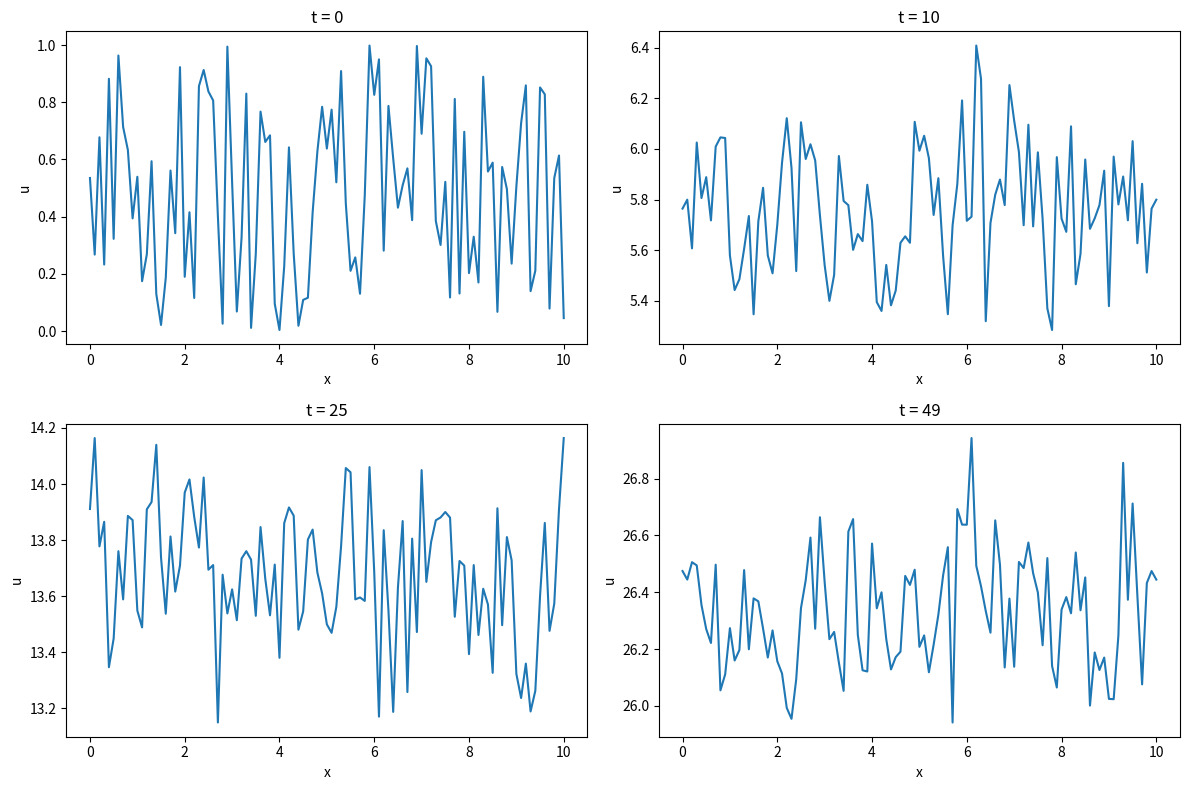

Source code (Python): (Note: this script raises an exception after producing the figure.)
import numpy as np
import matplotlib.pyplot as plt

# Parameters
c = 1.0  # wave speed
L = 10.0  # spatial domain length
T = 50.0  # total simulation time
dx = 0.1  # spatial step
dt = 0.01  # time step
x = np.arange(0, L + dx, dx)  # spatial grid
t = np.arange(0, T + dt, dt)  # time grid
Nx = len(x)
Nt = len(t)
num_series = 100  # number of time series to generate

# Calculate dx/dt sequence
dx_dt_sequence = np.full(Nt, dx/dt)

# Check stability condition (CFL condition)
if c * dt / dx > 1:
    raise ValueError("Stability condition not met. Decrease dt or increase dx.")

# Initialize solution array for all time series
all_series = np.zeros((num_series, Nt, Nx))

# Generate multiple time series
for series in range(num_series):
    # Initialize solution array for this series
    u = np.zeros((Nt, Nx))

    # Set random initial conditions for this series
    u[0, :] = np.random.rand(Nx)  # random initial displacement
    u[1, :] = u[0, :] + dt * np.random.rand(Nx)  # random initial velocity

    # Solve wave equation using finite difference method
    for n in range(1, Nt - 1):
        u[n+1, 1:-1] = 2*u[n, 1:-1] - u[n-1, 1:-1] + \
                       (c*dt/dx)**2 * (u[n, 2:] - 2*u[n, 1:-1] + u[n, :-2])
        
        # Apply periodic boundary conditions
        u[n+1, 0] = u[n+1, -2]
        u[n+1, -1] = u[n+1, 1]
    
    # Store this series in the all_series array
    all_series[series] = u

# Plot a few snapshots of the first time series
plt.figure(figsize=(12, 8))
for i, t_val in enumerate([0, 10, 25, 49]):
    plt.subplot(2, 2, i+1)
    plt.plot(x, all_series[0, int(t_val/dt), :])
    plt.title(f't = {t_val}')
    plt.xlabel('x')
    plt.ylabel('u')
plt.tight_layout()
plt.show()

# Save data
np.savez('wave_equation_data_100series.npz', 
         series_data=all_series, 
         dx_dt_sequence=dx_dt_sequence,
         x=x, 
         t=t, 
         parameters={'c': c, 'L': L, 'T': T, 'dx': dx, 'dt': dt})

print(f"Data shape: {all_series.shape}")
print("dx/dt sequence shape:", dx_dt_sequence.shape)
print("Spatial grid shape:", x.shape)
print("Time grid shape:", t.shape)
print("Data saved as 'wave_equation_data_100series.npz'")
